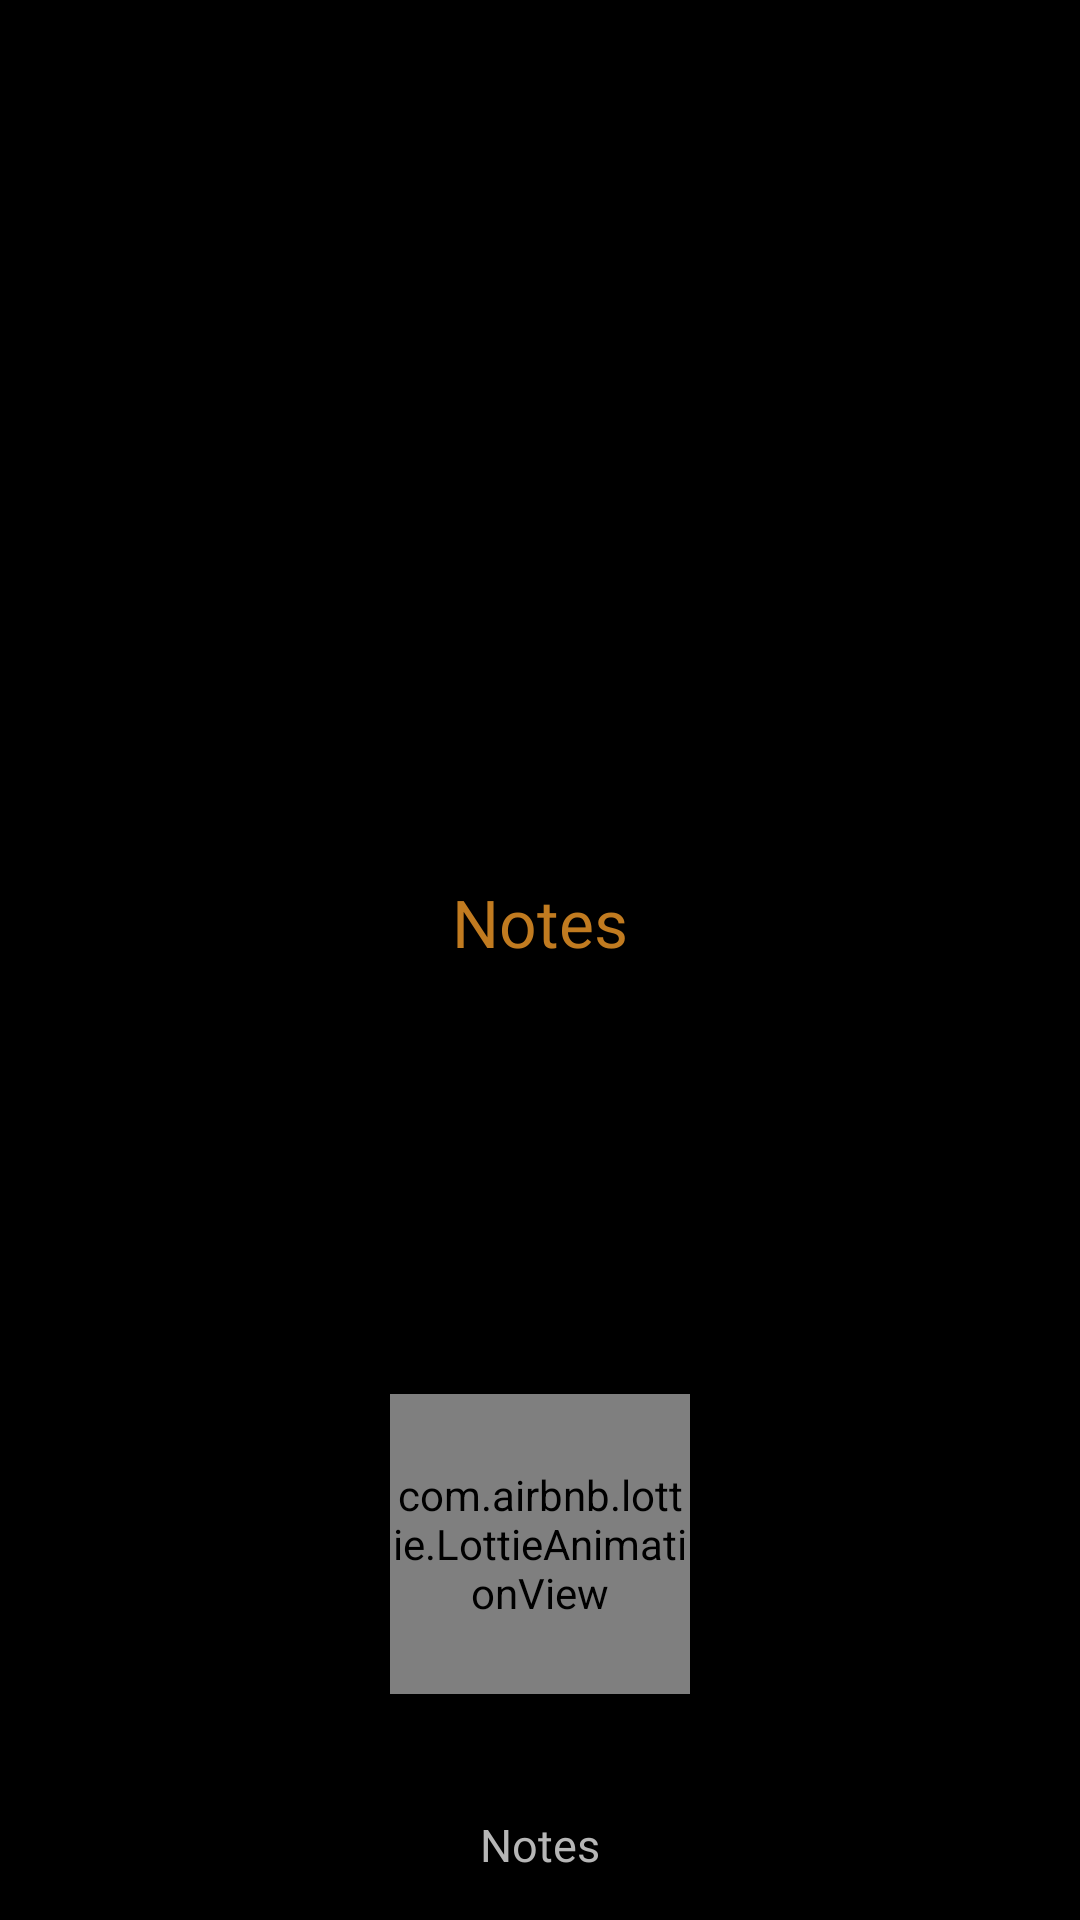

Android layout source for this screen:
<!-- AndroidManifest.xml: application theme Theme.MaterialComponents.DayNight -->
<!-- res/layout/activity_splash.xml -->
<?xml version="1.0" encoding="utf-8"?>
<LinearLayout xmlns:android="http://schemas.android.com/apk/res/android"
    xmlns:app="http://schemas.android.com/apk/res-auto"
    xmlns:tools="http://schemas.android.com/tools"
    android:layout_width="match_parent"
    android:layout_height="match_parent"
    android:orientation="vertical"
    android:background="@color/black"

    tools:context=".SplashActivity">
    <LinearLayout
        android:layout_width="match_parent"
        android:layout_height="wrap_content"
        android:layout_gravity="center"
        android:layout_weight="1"
        android:orientation="vertical"
        android:gravity="center">
        <ImageView
            android:layout_width="150dp"
            android:layout_height="150dp"
            android:src="@mipmap/ic_launcher"
            android:layout_gravity="center"/>
        <TextView
            android:layout_width="wrap_content"
            android:layout_height="wrap_content"
            android:text="@string/app_name"
            android:fontFamily="@font/robotomedium"
            android:textColor="@color/main"
            android:layout_marginVertical="15dp"
            android:textSize="22dp"/>

    </LinearLayout>
    <com.airbnb.lottie.LottieAnimationView
        android:layout_width="100dp"
        android:layout_height="100dp"
        android:id="@+id/animation_view"
        app:lottie_rawRes="@raw/animation2"
        app:lottie_autoPlay="true"
        android:layout_marginBottom="25dp"
        android:layout_gravity="center"
        app:lottie_loop="true"/>

    <TextView
        android:layout_width="wrap_content"
        android:layout_height="wrap_content"
        android:text="@string/app_name"
        android:fontFamily="@font/robotomedium"
        android:textColor="#B6B6B6"
        android:layout_gravity="center"
        android:id="@+id/version"
        android:layout_marginVertical="15dp"
        android:textSize="15dp"/>

</LinearLayout>
<!-- resources referenced by this layout -->
<resources>
  <color name="black">#FF000000</color>
  <color name="main">#C17B20</color>
  <string name="app_name">Notes</string>
</resources>
